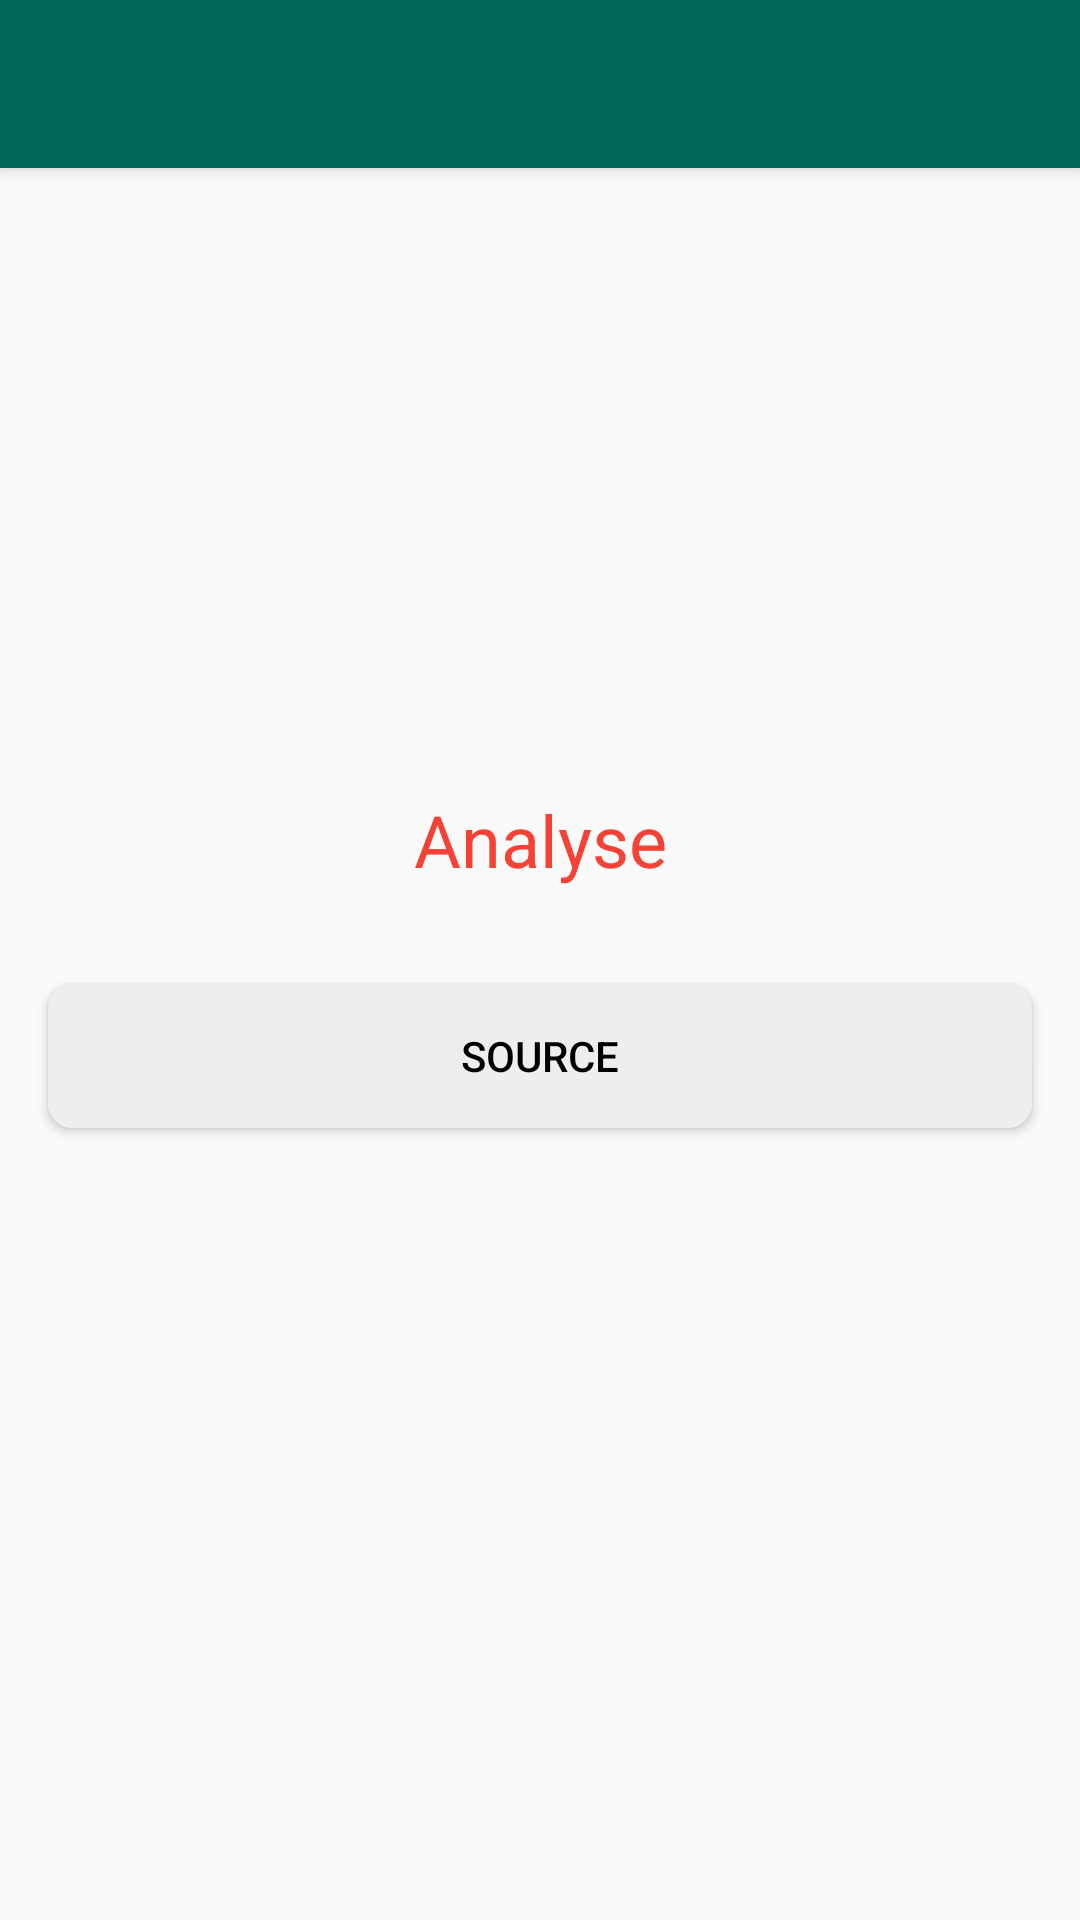

This screen was rendered from an Android layout file. Write that file and the resources it references.
<!-- AndroidManifest.xml: application theme AppTheme -->
<!-- res/layout/activity_main.xml -->
<?xml version="1.0" encoding="utf-8"?>
<RelativeLayout xmlns:android="http://schemas.android.com/apk/res/android"
    xmlns:app="http://schemas.android.com/apk/res-auto"
    xmlns:tools="http://schemas.android.com/tools"
    android:layout_width="match_parent"
    android:layout_height="match_parent"
    tools:context="com.fakestudios.devs.fakenewsanalyzer.MainActivity">

    <android.support.v7.widget.Toolbar
        android:id="@+id/my_toolbar"
        style="@style/HeaderBar"
        android:layout_width="match_parent"
        android:layout_height="?attr/actionBarSize"
        android:elevation="4dp"
        android:theme="@style/ThemeOverlay.AppCompat.Dark.ActionBar"
        app:popupTheme="@style/ThemeOverlay.AppCompat.Light" />


    <LinearLayout
        android:layout_width="match_parent"
        android:layout_height="match_parent"
        android:layout_alignParentLeft="true"
        android:layout_alignParentRight="true"
        android:gravity="center"
        android:orientation="vertical">

        <TextView
            android:layout_width="match_parent"
            android:layout_height="wrap_content"
            android:layout_margin="16dp"
            android:gravity="center"
            android:text="Analyse"
            android:textColor="@color/colorAccent"
            android:textSize="24sp" />

        <Button
            android:id="@+id/source_button_id"
            android:layout_width="match_parent"
            android:layout_height="wrap_content"
            android:layout_margin="16dp"
            android:background="@drawable/roundbutton"
            android:text="source"
            android:textColor="@android:color/black" />

        
            
            
            
            
            
            

    </LinearLayout>

</RelativeLayout>
<!-- resources referenced by this layout -->
<resources>
  <color name="colorAccent">#F44336</color>
  <!-- drawable roundbutton (drawable) -->
  <?xml version="1.0" encoding="utf-8"?>
  <shape xmlns:android="http://schemas.android.com/apk/res/android"
      android:shape="rectangle">
      <solid android:color="@color/lightGray" />
      <corners android:bottomRightRadius="8dp"
          android:bottomLeftRadius="8dp"
          android:topRightRadius="8dp"
          android:topLeftRadius="8dp"/>
  </shape>
  <style name="HeaderBar">
          <item name="android:background">@color/colorPrimary</item>
      </style>
  <style name="AppTheme" parent="Theme.AppCompat.Light.NoActionBar">
          
          <item name="windowActionBar">false</item>
          <item name="windowNoTitle">true</item>
          <item name="colorPrimary">@color/colorPrimary</item>
          <item name="colorPrimaryDark">@color/colorPrimaryDark</item>
          <item name="colorAccent">@color/colorAccent</item>
      </style>
  <color name="lightGray">#EEEEEE</color>
  <color name="colorPrimary">#00695c</color>
  <color name="colorPrimaryDark">#00695c</color>
</resources>
